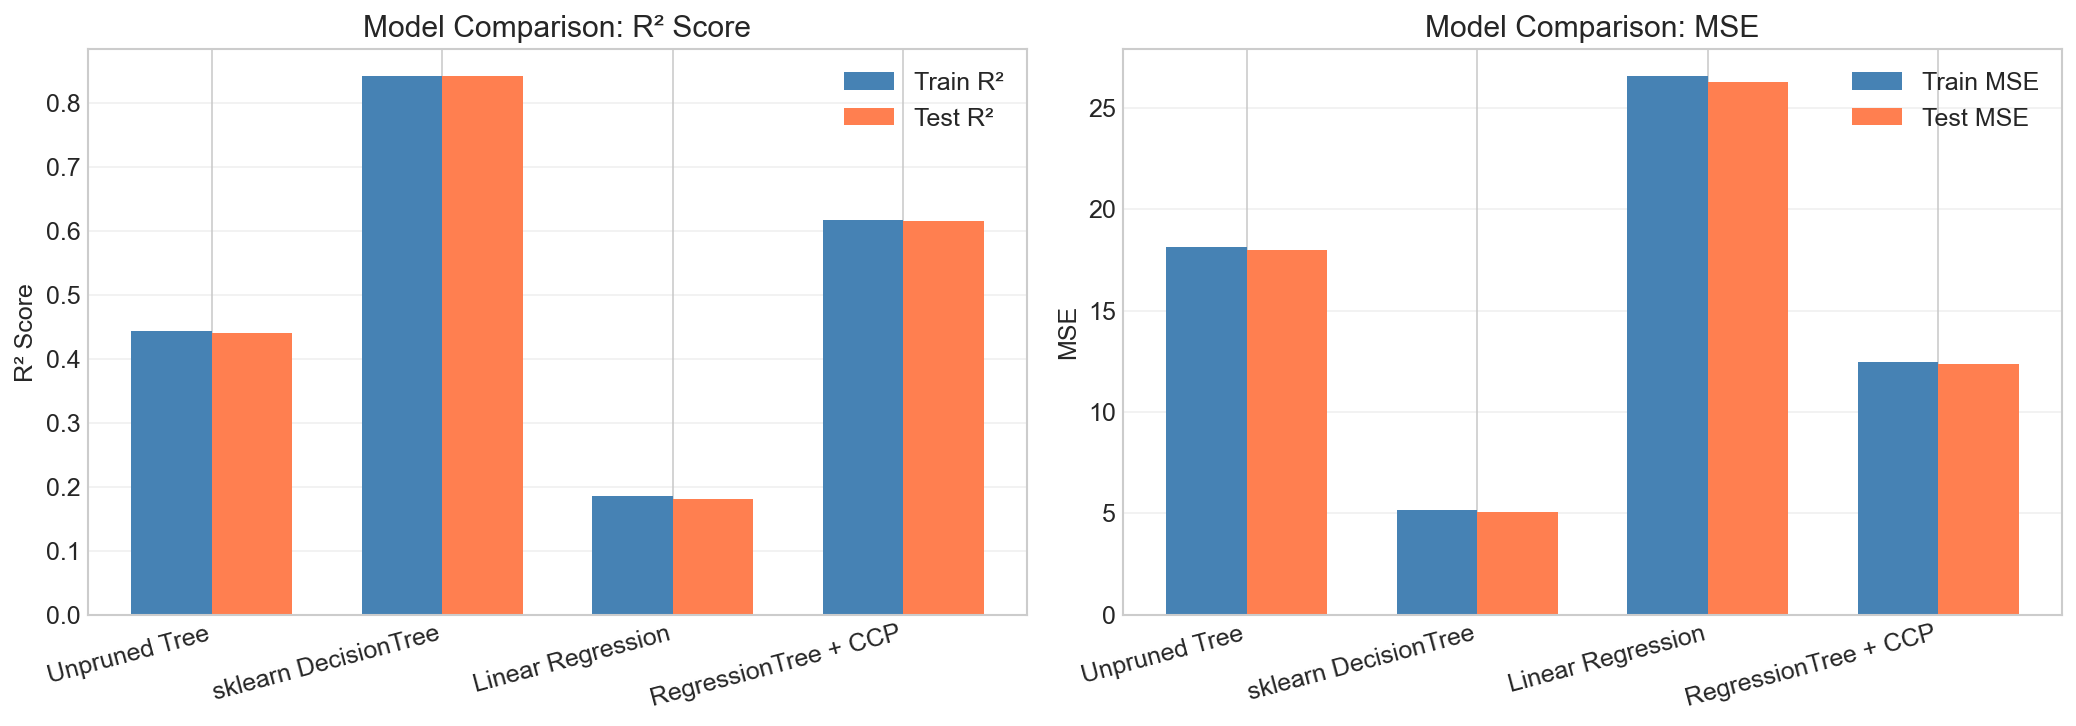

The file beside this chart, header and first rows:
model, train_mse, test_mse, train_r2, test_r2, test_mae, n_leaves, depth, ccp_alpha
Unpruned Tree, 18.12, 17.96, 0.4437, 0.4405, 3.02, 200.0, 12.0, 
sklearn DecisionTree, 5.151, 5.076, 0.8419, 0.8419, 1.383, 410.0, 10.0, 
Linear Regression, 26.56, 26.3, 0.1847, 0.1809, 4.233, , , 
RegressionTree + CCP, 12.46, 12.35, 0.6176, 0.6154, 2.306, 212.0, 15.0, 13.34
